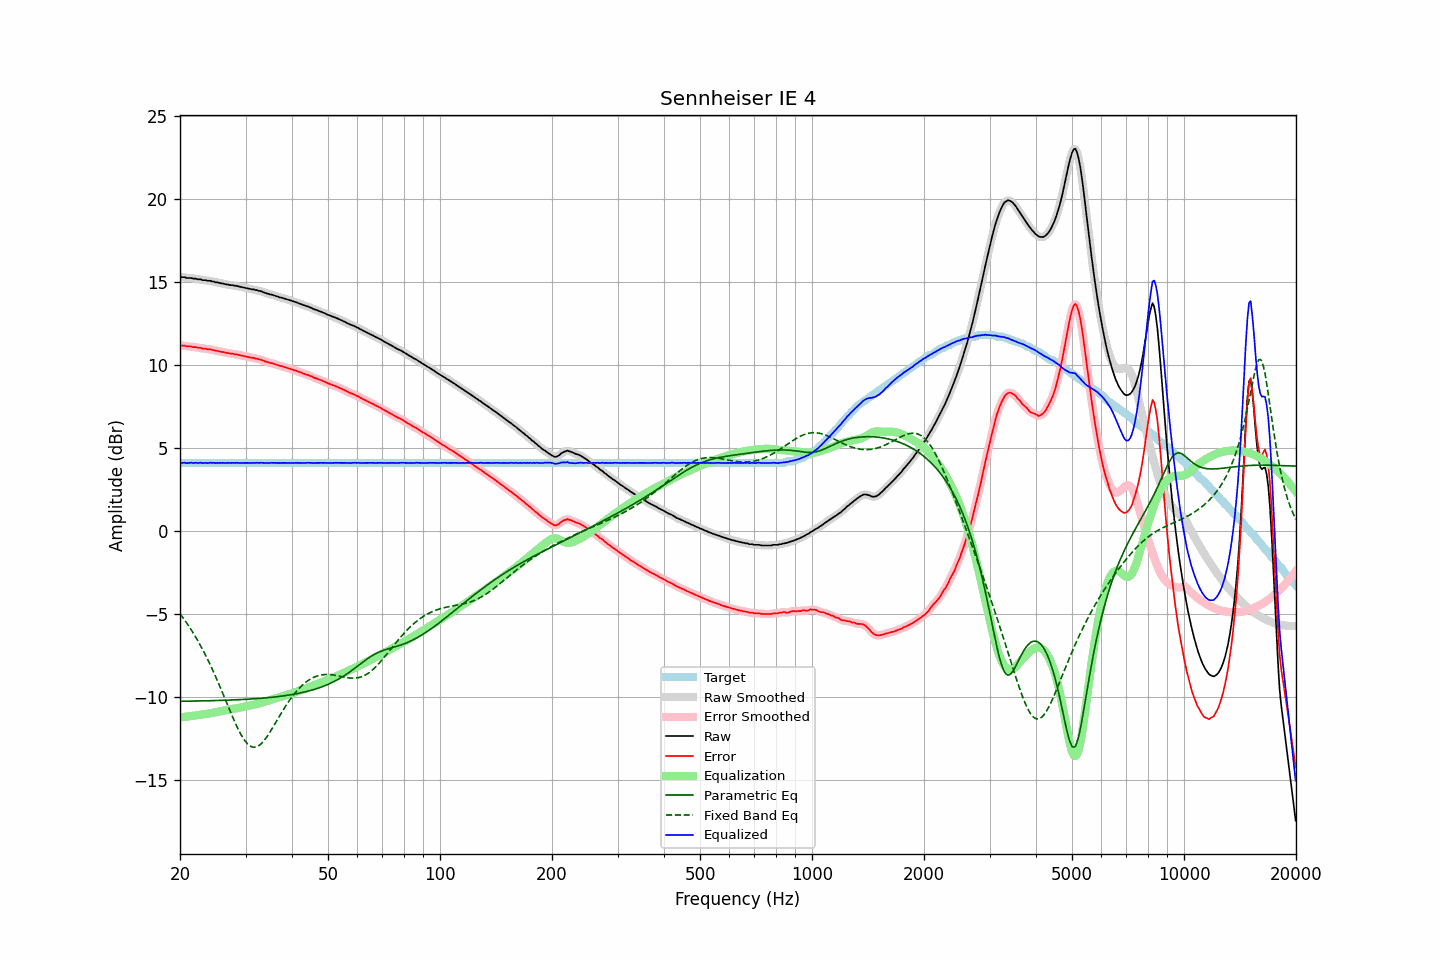

Source data for this figure (header and first rows):
frequency, raw, error, smoothed, error_smoothed, equalization, parametric_eq, fixed_band_eq, equalized_raw, equalized_smoothed, target
20.00, 15.33, 11.21, 15.33, 11.21, -11.20, -10.23, -4.96, 4.13, 4.13, 4.12
20.20, 15.31, 11.19, 15.32, 11.19, -11.19, -10.23, -5.09, 4.12, 4.12, 4.12
20.40, 15.31, 11.19, 15.30, 11.18, -11.18, -10.23, -5.22, 4.13, 4.12, 4.12
20.61, 15.31, 11.19, 15.29, 11.17, -11.17, -10.23, -5.35, 4.14, 4.12, 4.12
20.81, 15.26, 11.14, 15.28, 11.15, -11.16, -10.23, -5.49, 4.10, 4.12, 4.12
21.02, 15.26, 11.14, 15.27, 11.14, -11.15, -10.23, -5.63, 4.11, 4.12, 4.12
21.23, 15.26, 11.14, 15.25, 11.13, -11.13, -10.22, -5.78, 4.13, 4.12, 4.12
21.44, 15.26, 11.14, 15.25, 11.12, -11.12, -10.22, -5.93, 4.14, 4.13, 4.12
21.66, 15.22, 11.10, 15.24, 11.11, -11.11, -10.22, -6.08, 4.11, 4.13, 4.12
21.87, 15.22, 11.10, 15.22, 11.10, -11.10, -10.22, -6.24, 4.12, 4.12, 4.12
22.09, 15.22, 11.10, 15.20, 11.08, -11.08, -10.22, -6.40, 4.14, 4.12, 4.12
22.31, 15.18, 11.06, 15.20, 11.07, -11.07, -10.21, -6.57, 4.11, 4.13, 4.12
22.54, 15.18, 11.06, 15.18, 11.06, -11.05, -10.21, -6.74, 4.13, 4.13, 4.12
22.76, 15.18, 11.06, 15.16, 11.04, -11.04, -10.21, -6.92, 4.14, 4.12, 4.12
22.99, 15.13, 11.01, 15.15, 11.03, -11.03, -10.21, -7.10, 4.11, 4.13, 4.12
23.22, 15.13, 11.01, 15.13, 11.01, -11.01, -10.21, -7.29, 4.12, 4.12, 4.12
23.45, 15.13, 11.01, 15.11, 10.99, -11.00, -10.20, -7.47, 4.13, 4.12, 4.12
23.69, 15.09, 10.97, 15.11, 10.98, -10.98, -10.20, -7.67, 4.11, 4.13, 4.12
23.92, 15.09, 10.97, 15.09, 10.97, -10.97, -10.20, -7.87, 4.13, 4.13, 4.12
24.16, 15.09, 10.97, 15.08, 10.95, -10.95, -10.20, -8.07, 4.14, 4.13, 4.12
24.40, 15.05, 10.93, 15.06, 10.94, -10.93, -10.19, -8.28, 4.12, 4.13, 4.12
24.65, 15.05, 10.93, 15.04, 10.91, -10.91, -10.19, -8.49, 4.14, 4.13, 4.12
24.89, 15.00, 10.88, 15.01, 10.89, -10.89, -10.19, -8.71, 4.11, 4.12, 4.12
25.14, 15.00, 10.88, 15.00, 10.87, -10.87, -10.19, -8.93, 4.13, 4.12, 4.12
25.39, 14.97, 10.85, 14.97, 10.85, -10.85, -10.18, -9.15, 4.12, 4.12, 4.12
25.65, 14.96, 10.84, 14.96, 10.83, -10.83, -10.18, -9.38, 4.13, 4.13, 4.12
25.91, 14.93, 10.81, 14.94, 10.81, -10.81, -10.18, -9.61, 4.12, 4.13, 4.12
26.16, 14.92, 10.80, 14.91, 10.79, -10.79, -10.17, -9.84, 4.13, 4.12, 4.12
26.43, 14.89, 10.77, 14.90, 10.77, -10.77, -10.17, -10.07, 4.12, 4.12, 4.12
26.69, 14.87, 10.75, 14.88, 10.75, -10.75, -10.17, -10.31, 4.12, 4.12, 4.12
26.96, 14.87, 10.75, 14.86, 10.73, -10.74, -10.16, -10.54, 4.13, 4.12, 4.12
27.23, 14.83, 10.71, 14.84, 10.72, -10.72, -10.16, -10.78, 4.11, 4.12, 4.12
27.50, 14.83, 10.71, 14.83, 10.70, -10.70, -10.16, -11.01, 4.13, 4.12, 4.12
27.77, 14.82, 10.70, 14.81, 10.69, -10.69, -10.15, -11.23, 4.13, 4.12, 4.12
28.05, 14.79, 10.67, 14.80, 10.68, -10.67, -10.15, -11.45, 4.12, 4.13, 4.12
28.33, 14.79, 10.67, 14.78, 10.66, -10.66, -10.14, -11.67, 4.14, 4.13, 4.12
28.62, 14.76, 10.64, 14.76, 10.64, -10.64, -10.14, -11.87, 4.12, 4.12, 4.12
28.90, 14.74, 10.62, 14.74, 10.62, -10.62, -10.13, -12.06, 4.12, 4.12, 4.12
29.19, 14.72, 10.60, 14.72, 10.60, -10.60, -10.13, -12.25, 4.12, 4.12, 4.12
29.48, 14.70, 10.58, 14.70, 10.58, -10.58, -10.12, -12.41, 4.12, 4.12, 4.12
29.78, 14.68, 10.56, 14.68, 10.56, -10.56, -10.12, -12.56, 4.12, 4.13, 4.12
30.08, 14.66, 10.54, 14.66, 10.54, -10.54, -10.11, -12.68, 4.13, 4.12, 4.12
30.38, 14.64, 10.52, 14.64, 10.52, -10.52, -10.11, -12.80, 4.13, 4.12, 4.12
30.68, 14.61, 10.49, 14.62, 10.49, -10.50, -10.10, -12.88, 4.12, 4.12, 4.12
30.99, 14.60, 10.48, 14.60, 10.47, -10.48, -10.10, -12.95, 4.12, 4.12, 4.12
31.30, 14.57, 10.45, 14.58, 10.45, -10.46, -10.09, -12.98, 4.11, 4.12, 4.12
31.61, 14.57, 10.45, 14.56, 10.44, -10.44, -10.08, -13.00, 4.13, 4.13, 4.12
31.93, 14.53, 10.41, 14.54, 10.42, -10.41, -10.08, -12.99, 4.12, 4.13, 4.12
32.24, 14.53, 10.41, 14.52, 10.39, -10.39, -10.07, -12.96, 4.14, 4.13, 4.12
32.57, 14.48, 10.36, 14.49, 10.37, -10.37, -10.06, -12.90, 4.12, 4.13, 4.12
32.89, 14.47, 10.35, 14.47, 10.34, -10.34, -10.05, -12.83, 4.13, 4.13, 4.12
33.22, 14.44, 10.32, 14.43, 10.31, -10.31, -10.05, -12.74, 4.13, 4.13, 4.12
33.55, 14.40, 10.28, 14.40, 10.28, -10.28, -10.04, -12.63, 4.12, 4.12, 4.12
33.89, 14.36, 10.24, 14.37, 10.24, -10.25, -10.03, -12.51, 4.11, 4.12, 4.12
34.23, 14.33, 10.21, 14.33, 10.21, -10.22, -10.02, -12.38, 4.11, 4.11, 4.12
34.57, 14.31, 10.19, 14.31, 10.18, -10.19, -10.01, -12.23, 4.12, 4.12, 4.12
34.92, 14.27, 10.15, 14.28, 10.16, -10.16, -10.00, -12.08, 4.12, 4.12, 4.12
35.27, 14.26, 10.14, 14.25, 10.13, -10.13, -9.99, -11.92, 4.13, 4.13, 4.12
35.62, 14.22, 10.10, 14.22, 10.10, -10.10, -9.98, -11.76, 4.12, 4.13, 4.12
35.97, 14.20, 10.08, 14.20, 10.07, -10.07, -9.97, -11.60, 4.13, 4.13, 4.12
... 635 more rows
